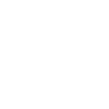
t = 0.00 s
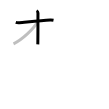
t = 2.25 s
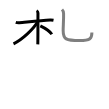
t = 4.50 s
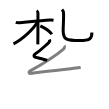
t = 6.50 s
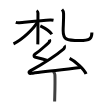
t = 8.75 s
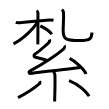
t = 11.00 s

The animated SVG that drew these frames (rendered in a browser with its animation timeline set to each time). Animation: 11 SMIL elements (animate=11); one cycle of 11.00 s.

<svg width="109px" height="109px" viewBox="0 0 px 109px" xmlns="http://www.w3.org/2000/svg" xmlns:xlink="http://www.w3.org/1999/xlink" xml:space="preserve" version="1.1"  baseProfile="full">
<path d="M15.76,22.37c1.1,0.36,2.35,0.47,3.61,0.36c6.44-0.58,21.11-2.13,30.84-2.81c1.25-0.09,2.04,0.06,3.3,0.31" style="fill:none;stroke:black;stroke-width:3;opacity:0">
  <animate attributeType="CSS" attributeName="opacity" from="0" to="1" begin="0s" dur="1s" repeatCount="0" fill="freeze" />
</path>
<path d="M36.54,10.75c0.78,0.35,1.41,1.56,1.41,2.29c0,7.38,0,26.97-0.16,31.36" style="fill:none;stroke:black;stroke-width:3;opacity:0">
  <animate attributeType="CSS" attributeName="opacity" from="0" to="1" begin="1s" dur="1s" repeatCount="0" fill="freeze" />
</path>
<path d="M37.35,22.33c-4.14,6.95-15.24,17.56-23.85,21.49" style="fill:none;stroke:black;stroke-width:3;opacity:0">
  <animate attributeType="CSS" attributeName="opacity" from="0" to="1" begin="2s" dur="1s" repeatCount="0" fill="freeze" />
</path>
<path d="M40.33,25.92c6.42,3.08,9.69,5.7,11.5,8.32" style="fill:none;stroke:black;stroke-width:3;opacity:0">
  <animate attributeType="CSS" attributeName="opacity" from="0" to="1" begin="3s" dur="1s" repeatCount="0" fill="freeze" />
</path>
<path d="M62,9.57c0.76,0.77,1.55,2.28,1.58,3.89c0.16,7.19-0.42,12.05-0.42,16.94c0,9,2.85,10.12,16.39,10.12c10.96,0,12.35-2.22,12.35-8.01" style="fill:none;stroke:black;stroke-width:3;opacity:0">
  <animate attributeType="CSS" attributeName="opacity" from="0" to="1" begin="4s" dur="1s" repeatCount="0" fill="freeze" />
</path>
<path d="M49.52,39.5c0.48,1.25-0.03,2.52-1.26,3.6c-5.39,4.74-8.01,7.65-13.5,11.22c-0.99,0.64-1.02,2.53,0,2.73c5.39,1.09,7.79,1.42,12.41,3.42" style="fill:none;stroke:black;stroke-width:3;opacity:0">
  <animate attributeType="CSS" attributeName="opacity" from="0" to="1" begin="5s" dur="1s" repeatCount="0" fill="freeze" />
</path>
<path d="M64.28,45.65c0.47,0.49,0.12,2.62-0.5,3.14c-9.13,7.76-20.57,14.81-33.12,21.88c-2.88,1.62-1.29,3.05,0.59,2.72c7.85-1.38,39.33-4.5,49.41-5.82" style="fill:none;stroke:black;stroke-width:3;opacity:0">
  <animate attributeType="CSS" attributeName="opacity" from="0" to="1" begin="6s" dur="1s" repeatCount="0" fill="freeze" />
</path>
<path d="M69.61,58.4C75.4,61.15,84.55,69.68,86,73.95" style="fill:none;stroke:black;stroke-width:3;opacity:0">
  <animate attributeType="CSS" attributeName="opacity" from="0" to="1" begin="7s" dur="1s" repeatCount="0" fill="freeze" />
</path>
<path d="M53.61,71.76c0.09,0.26,1.2,1.33,1.29,2.95c0.41,7.78-0.26,24.14-0.26,26.79" style="fill:none;stroke:black;stroke-width:3;opacity:0">
  <animate attributeType="CSS" attributeName="opacity" from="0" to="1" begin="8s" dur="1s" repeatCount="0" fill="freeze" />
</path>
<path d="M39.62,81.05c0.36,0.78,0.3,2.31-0.36,2.87C34.94,87.55,24.12,94.56,18,97.67" style="fill:none;stroke:black;stroke-width:3;opacity:0">
  <animate attributeType="CSS" attributeName="opacity" from="0" to="1" begin="9s" dur="1s" repeatCount="0" fill="freeze" />
</path>
<path d="M69.02,80.55c10.08,3.69,17.81,12.28,20.15,15.62" style="fill:none;stroke:black;stroke-width:3;opacity:0">
  <animate attributeType="CSS" attributeName="opacity" from="0" to="1" begin="10s" dur="1s" repeatCount="0" fill="freeze" />
</path>
</svg>
